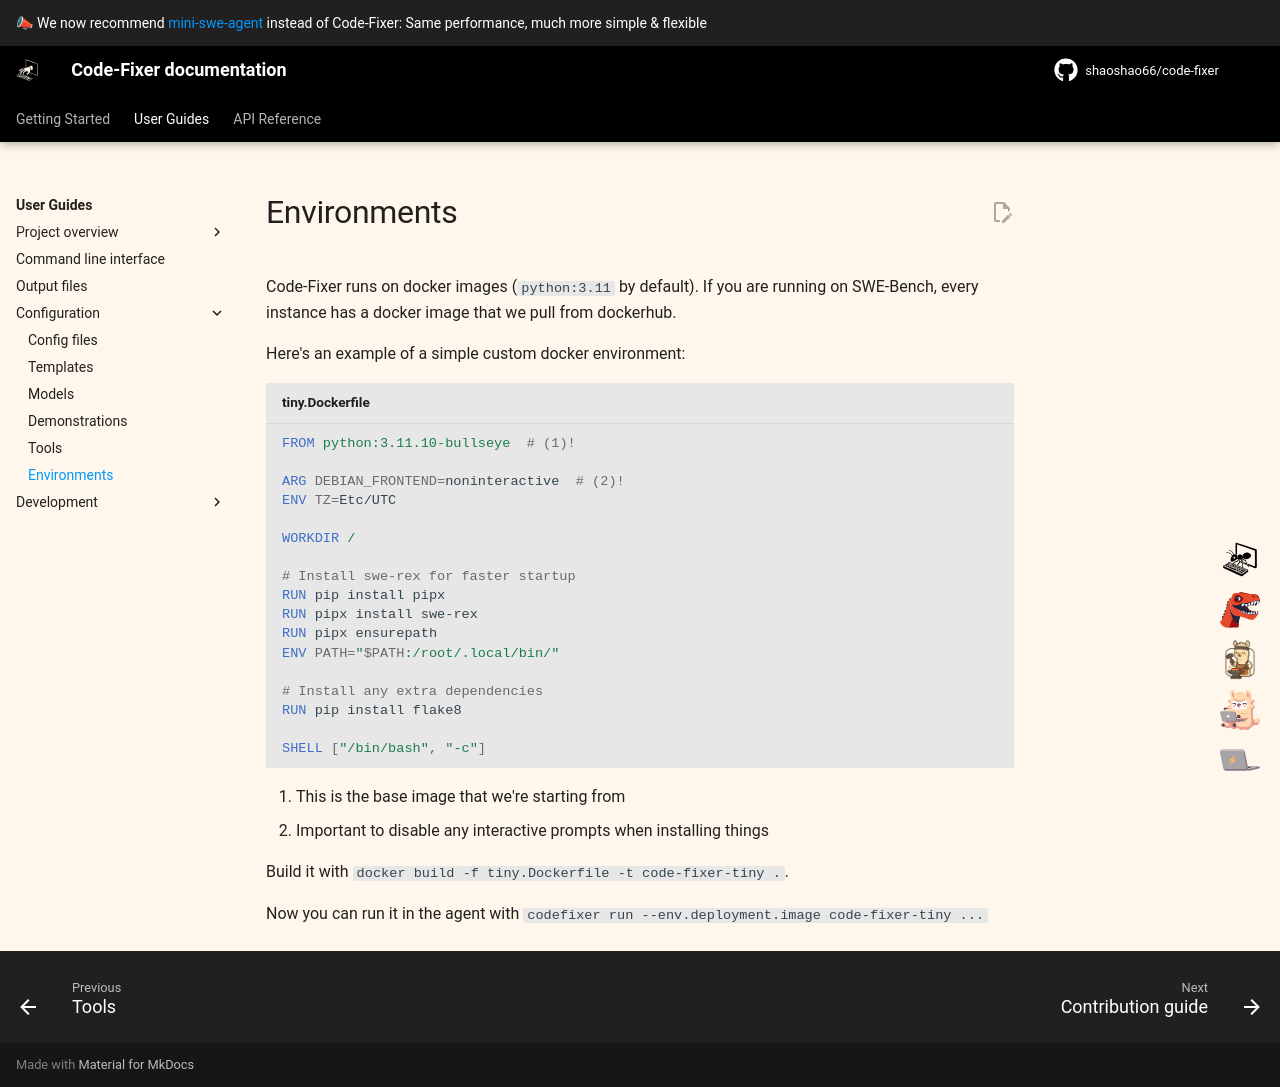

repository: shaoshao66/code-fixer · page: 1.0/config/environments/index.html · generator: mkdocs

# Environments

Code-Fixer runs on docker images (`python:3.11` by default).
If you are running on SWE-Bench, every instance has a docker image that we pull from dockerhub.

Here's an example of a simple custom docker environment:

```dockerfile title="tiny.Dockerfile"
FROM python:3.11.10-bullseye  # (1)!

ARG DEBIAN_FRONTEND=noninteractive  # (2)!
ENV TZ=Etc/UTC

WORKDIR /

# Install swe-rex for faster startup
RUN pip install pipx
RUN pipx install swe-rex
RUN pipx ensurepath
ENV PATH="$PATH:/root/.local/bin/"

# Install any extra dependencies
RUN pip install flake8

SHELL ["/bin/bash", "-c"]
```

1. This is the base image that we're starting from
2. Important to disable any interactive prompts when installing things

Build it with `docker build -f tiny.Dockerfile -t code-fixer-tiny .`.

Now you can run it in the agent with `codefixer run --env.deployment.image code-fixer-tiny ...`
